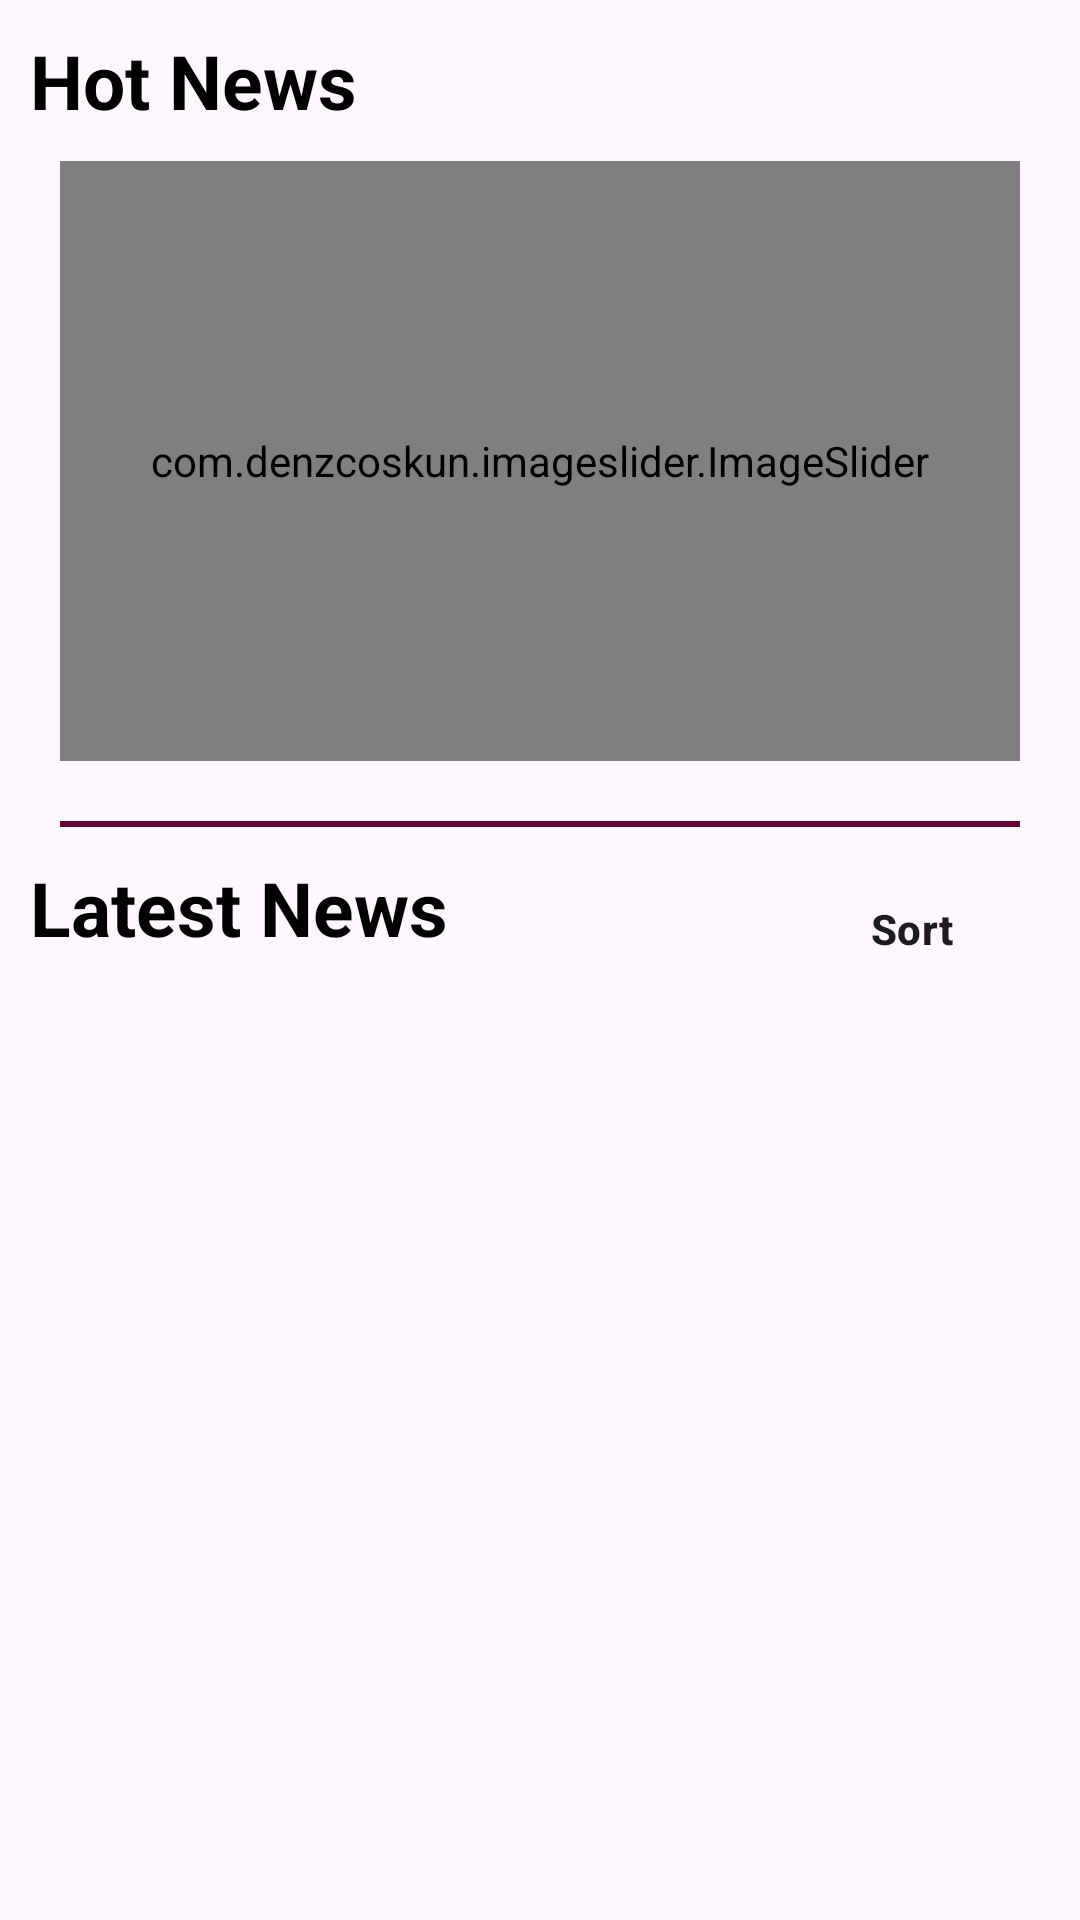

Reconstruct the res/layout file that produces this screen, plus the resources it refers to.
<!-- AndroidManifest.xml: application theme Theme.NewsPro -->
<!-- res/layout/activity_main.xml -->
<?xml version="1.0" encoding="utf-8"?>
<RelativeLayout
    xmlns:android="http://schemas.android.com/apk/res/android"
    xmlns:app="http://schemas.android.com/apk/res-auto"
    xmlns:tools="http://schemas.android.com/tools"
    android:layout_width="match_parent"
    android:layout_height="match_parent"
    tools:context=".Activities.MainActivity"
    android:orientation="vertical"
    android:padding="10dp"
    >

    <com.google.android.material.textview.MaterialTextView
       android:id="@+id/hotNews_activity_main"
        android:layout_width="wrap_content"
        android:layout_height="wrap_content"
        android:text="Hot News"
        android:textStyle="bold"
        android:textSize="25sp"
        android:textColor="@color/black"
        android:layout_alignParentStart="true"
        android:layout_alignParentEnd="true"
        android:layout_alignParentTop="true"
        />

    <com.denzcoskun.imageslider.ImageSlider
        android:id="@+id/imageSlider_activity_main"
        android:layout_width="match_parent"
        android:layout_height="200dp"
        android:layout_below="@+id/hotNews_activity_main"
        android:layout_alignParentStart="true"
        android:layout_alignParentEnd="true"
        android:layout_marginStart="10dp"
        android:layout_marginTop="10dp"
        android:layout_marginEnd="10dp"
        android:layout_marginBottom="10dp"
        app:iss_auto_cycle="true"
        app:iss_corner_radius="50"
        app:iss_delay="1000"
        app:iss_period="1000"
        app:iss_text_align="CENTRE" />


    <View
        android:id="@+id/view1_activity_main"
        android:layout_width="match_parent"
        android:layout_height="2dp"
        android:background="@color/dark11"
        android:layout_margin="10dp"
        android:layout_alignParentStart="true"
        android:layout_alignParentEnd="true"
        android:layout_below="@+id/imageSlider_activity_main"
        />

    <com.google.android.material.textview.MaterialTextView
        android:id="@+id/latestNews_actiivty_main"
        android:layout_width="wrap_content"
        android:layout_height="wrap_content"
        android:text="Latest News"
        android:textStyle="bold"
        android:textSize="25sp"
        android:textColor="@color/black"
        android:layout_alignParentStart="true"
        android:layout_below="@+id/view1_activity_main"

        />

    <com.google.android.material.button.MaterialButton
        android:id="@+id/sortOrder_activity_main"
        android:layout_width="wrap_content"
        android:layout_height="wrap_content"
        style="@style/Widget.Material3.Button.TextButton.Icon"
        app:icon="@drawable/baseline_sort_24"
        android:text="Sort"
        android:layout_below="@+id/view1_activity_main"
        android:layout_alignParentEnd="true"
        android:textStyle="bold"
        android:textColor="@color/dark12"

        />

    <androidx.recyclerview.widget.RecyclerView
        android:id="@+id/recyclerview_activity_main"
        android:layout_width="match_parent"
        android:layout_height="match_parent"
        android:layout_marginTop="10dp"
        android:layout_alignParentStart="true"
        android:layout_alignParentEnd="true"
        android:layout_below="@+id/latestNews_actiivty_main"
        />

</RelativeLayout>
<!-- resources referenced by this layout -->
<resources>
  <color name="black">#FF000000</color>
  <color name="dark11">#5f0937</color>
  <color name="dark12">#1C1C1E</color>
  <style name="Theme.NewsPro" parent="Base.Theme.NewsPro" />
  <style name="Base.Theme.NewsPro" parent="Theme.Material3.Light">
          
          
      </style>
</resources>
